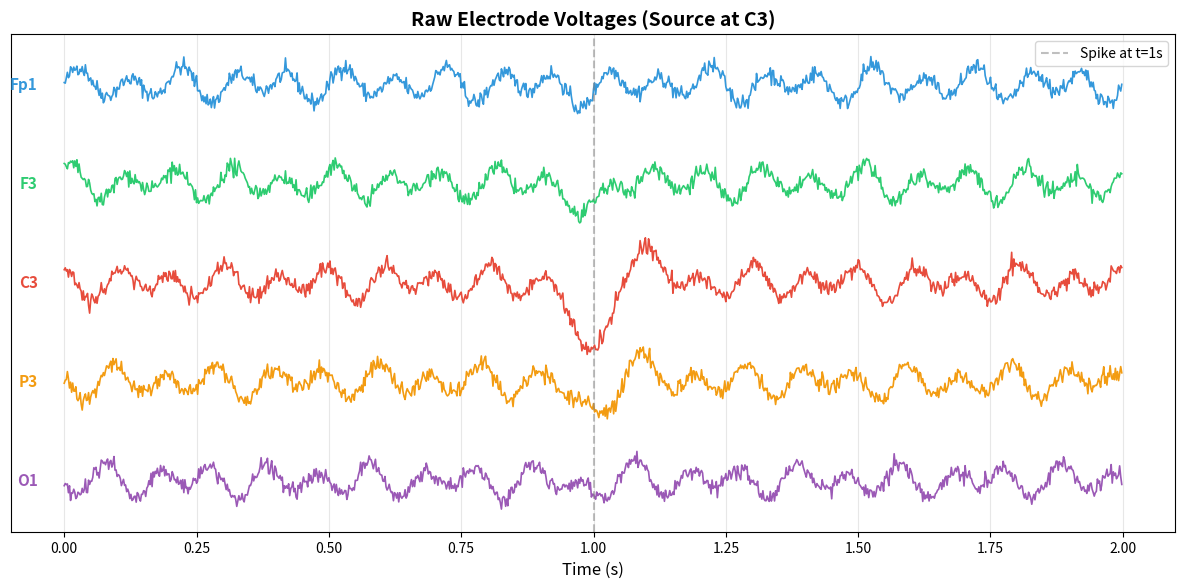
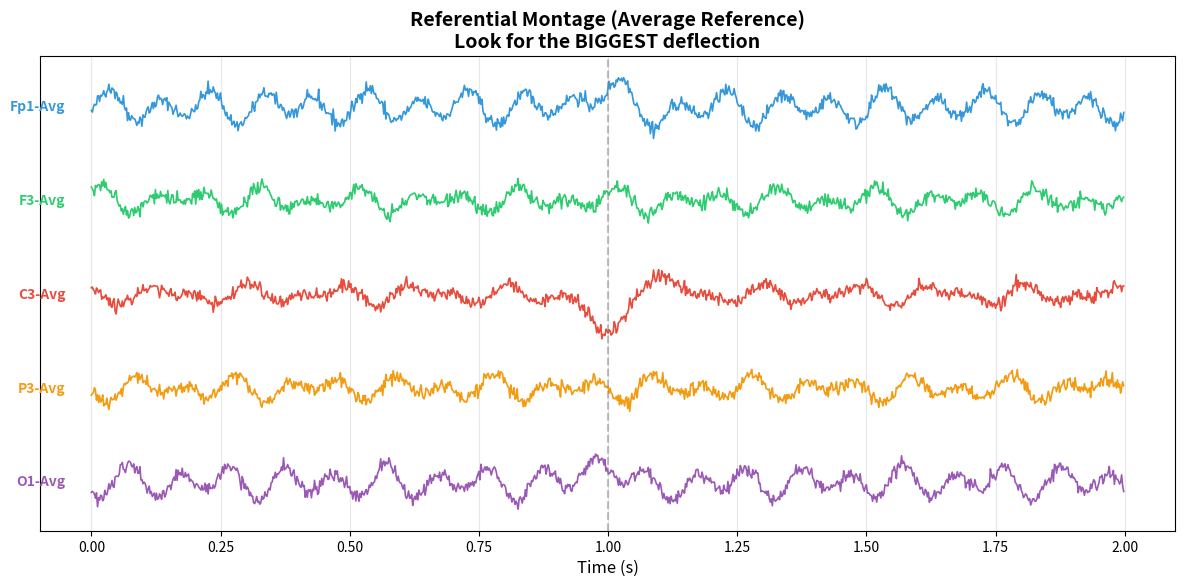
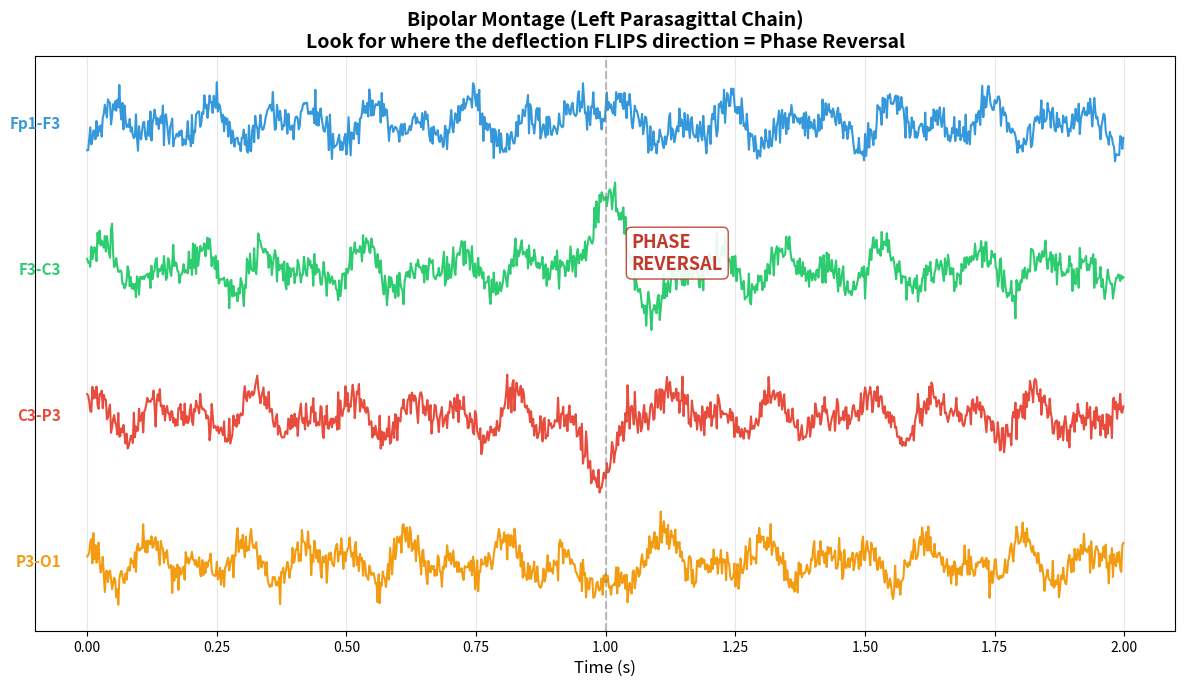
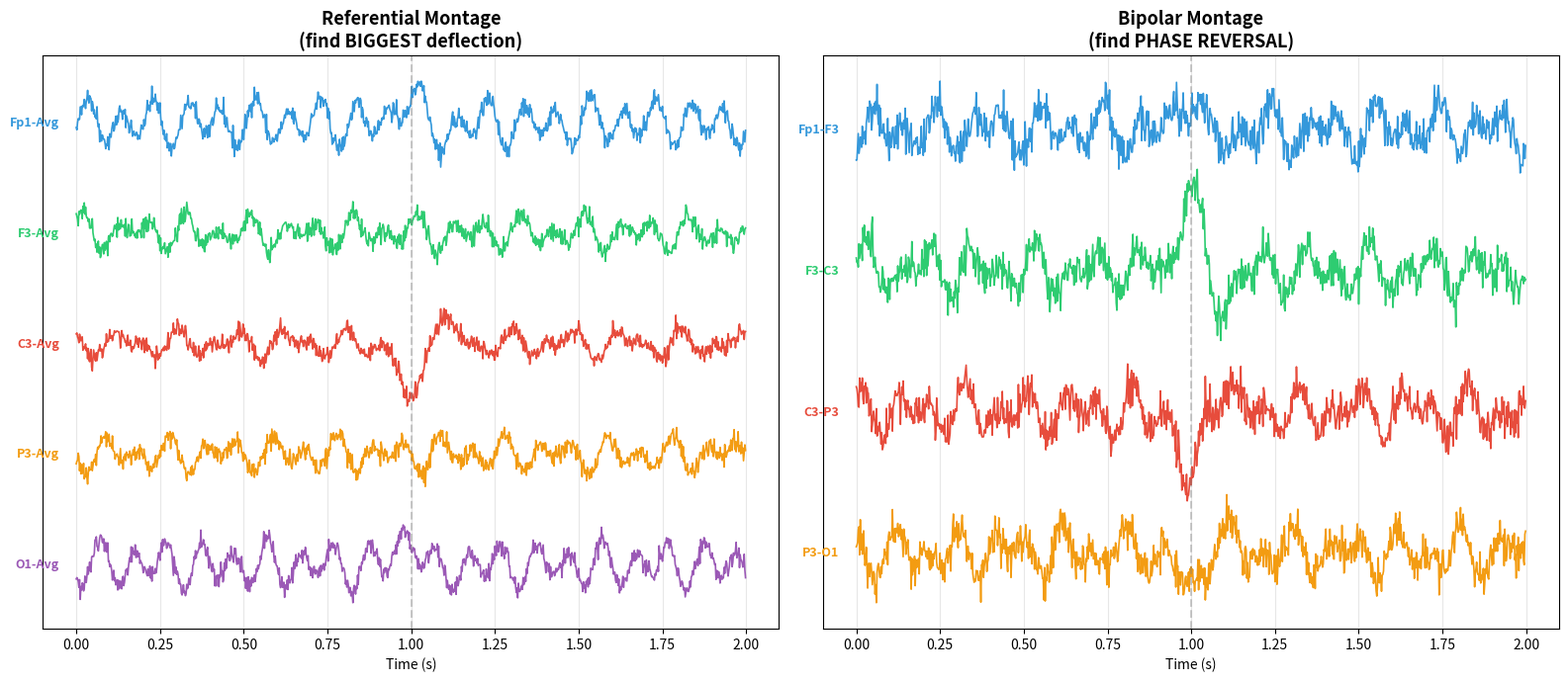

Python code for these plots, in order:
import numpy as np
import matplotlib.pyplot as plt
from scipy import signal
%matplotlib inline

plt.rcParams['figure.dpi'] = 120
plt.rcParams['figure.figsize'] = (12, 6)
plt.rcParams['axes.grid'] = True
plt.rcParams['grid.alpha'] = 0.3

# YOUR CODE HERE


# Simulate electrode voltages with a focal spike at C3
np.random.seed(42)
fs = 500  # Sampling rate
duration = 2  # seconds
t = np.arange(0, duration, 1/fs)
N = len(t)

electrodes = ['Fp1', 'F3', 'C3', 'P3', 'O1']
n_elec = len(electrodes)

def generate_electrode_voltages(source_idx, spike_time=1.0):
    """
    Generate voltage at each electrode.
    source_idx: index of the electrode closest to the spike source.
    """
    voltages = {}
    for i, name in enumerate(electrodes):
        # Background: alpha + theta + noise
        bg = (15 * np.sin(2*np.pi*10*t + i*0.7) +
              8 * np.sin(2*np.pi*6*t + i*1.3) +
              5 * np.random.randn(N))
        
        # Spike: Gaussian-windowed sharp transient at the source
        dist = abs(i - source_idx)
        spike = np.zeros(N)
        if dist <= 2:
            falloff = [1.0, 0.4, 0.1][dist]
            t_rel = t - spike_time
            spike_width = 0.03  # 30ms
            mask = np.abs(t_rel) < 0.15
            spike[mask] = (-120 * falloff * 
                          np.exp(-0.5 * (t_rel[mask]/spike_width)**2))
            # Slow after-wave
            spike[mask] += (40 * falloff * 
                           np.exp(-0.5 * ((t_rel[mask]-0.06)/0.05)**2))
        voltages[name] = bg + spike
    return voltages

# Generate with source at C3 (index 2)
source_idx = 2
voltages = generate_electrode_voltages(source_idx)

# Plot raw electrode voltages
fig, ax = plt.subplots(figsize=(12, 6))
offset = 0
colors = ['#3498db', '#2ecc71', '#e74c3c', '#f39c12', '#9b59b6']
for i, name in enumerate(electrodes):
    ax.plot(t, voltages[name] + offset, color=colors[i], linewidth=1.2)
    ax.text(-0.05, offset, name, fontsize=11, fontweight='bold',
            color=colors[i], ha='right', va='center')
    offset -= 120

ax.axvline(1.0, color='gray', linestyle='--', alpha=0.5, label='Spike at t=1s')
ax.set_xlabel('Time (s)', fontsize=12)
ax.set_title(f'Raw Electrode Voltages (Source at {electrodes[source_idx]})',
             fontsize=14, fontweight='bold')
ax.set_yticks([])
ax.legend()
plt.tight_layout()
plt.show()
print(f'Spike source is at electrode {electrodes[source_idx]}.')
print('Notice: C3 has the largest deflection, neighboring electrodes show smaller versions.')

# YOUR CODE HERE


# Referential montage: each electrode minus a common reference
# We use the average of all electrodes as reference (average reference)
avg_ref = np.mean([voltages[e] for e in electrodes], axis=0)

ref_montage = {}
for name in electrodes:
    ref_montage[name] = voltages[name] - avg_ref

# Plot referential montage
fig, ax = plt.subplots(figsize=(12, 6))
offset = 0
for i, name in enumerate(electrodes):
    ax.plot(t, ref_montage[name] + offset, color=colors[i], linewidth=1.2)
    ax.text(-0.05, offset, f'{name}-Avg', fontsize=10, fontweight='bold',
            color=colors[i], ha='right', va='center')
    offset -= 120

ax.axvline(1.0, color='gray', linestyle='--', alpha=0.5)
ax.set_xlabel('Time (s)', fontsize=12)
ax.set_title('Referential Montage (Average Reference)\nLook for the BIGGEST deflection',
             fontsize=14, fontweight='bold')
ax.set_yticks([])
plt.tight_layout()
plt.show()

print('In a referential montage, the electrode with the largest deflection')
print(f'is closest to the source. Here that is: {electrodes[source_idx]}')

# YOUR CODE HERE


# Bipolar montage: differences between adjacent electrodes
bipolar_channels = [
    ('Fp1', 'F3'), ('F3', 'C3'), ('C3', 'P3'), ('P3', 'O1')
]
bipolar_labels = [f'{a}-{b}' for a, b in bipolar_channels]
bipolar_colors = ['#3498db', '#2ecc71', '#e74c3c', '#f39c12']

bipolar_signals = []
for a, b in bipolar_channels:
    bipolar_signals.append(voltages[a] - voltages[b])

# Plot bipolar montage
fig, ax = plt.subplots(figsize=(12, 7))
offset = 0
for i, (label, sig) in enumerate(zip(bipolar_labels, bipolar_signals)):
    ax.plot(t, sig + offset, color=bipolar_colors[i], linewidth=1.5)
    ax.text(-0.05, offset, label, fontsize=11, fontweight='bold',
            color=bipolar_colors[i], ha='right', va='center')
    offset -= 120

# Mark the phase reversal
ax.axvline(1.0, color='gray', linestyle='--', alpha=0.5)

# Arrow showing phase reversal
ax.annotate('PHASE\nREVERSAL', xy=(1.05, -120), fontsize=13,
            fontweight='bold', color='#c0392b',
            bbox=dict(boxstyle='round,pad=0.3', facecolor='white',
                      edgecolor='#c0392b', alpha=0.9))

ax.set_xlabel('Time (s)', fontsize=12)
ax.set_title('Bipolar Montage (Left Parasagittal Chain)\n'
             'Look for where the deflection FLIPS direction = Phase Reversal',
             fontsize=14, fontweight='bold')
ax.set_yticks([])
plt.tight_layout()
plt.show()

print('F3-C3 deflects UP (because C3 is very negative, and we subtract it).')
print('C3-P3 deflects DOWN (because C3 is very negative, so the result is negative).')
print(f'The phase reversal between F3-C3 and C3-P3 localizes the source to: C3')

# YOUR CODE HERE


# Side by side comparison
fig, (ax1, ax2) = plt.subplots(1, 2, figsize=(16, 7))

# Referential
offset = 0
for i, name in enumerate(electrodes):
    ax1.plot(t, ref_montage[name] + offset, color=colors[i], linewidth=1.2)
    ax1.text(-0.05, offset, f'{name}-Avg', fontsize=9, fontweight='bold',
            color=colors[i], ha='right', va='center')
    offset -= 100
ax1.axvline(1.0, color='gray', linestyle='--', alpha=0.4)
ax1.set_title('Referential Montage\n(find BIGGEST deflection)', fontsize=13, fontweight='bold')
ax1.set_xlabel('Time (s)')
ax1.set_yticks([])

# Bipolar
offset = 0
for i, (label, sig) in enumerate(zip(bipolar_labels, bipolar_signals)):
    ax2.plot(t, sig + offset, color=bipolar_colors[i], linewidth=1.2)
    ax2.text(-0.05, offset, label, fontsize=9, fontweight='bold',
            color=bipolar_colors[i], ha='right', va='center')
    offset -= 100
ax2.axvline(1.0, color='gray', linestyle='--', alpha=0.4)
ax2.set_title('Bipolar Montage\n(find PHASE REVERSAL)', fontsize=13, fontweight='bold')
ax2.set_xlabel('Time (s)')
ax2.set_yticks([])

plt.tight_layout()
plt.show()

print(f'Both montages localize the source to: {electrodes[source_idx]}')

# YOUR CODE HERE


# EXERCISE 1: Move the source to P3
# ===================================
# 1. Call generate_electrode_voltages with source_idx=3 (P3)
# 2. Compute the bipolar montage channels
# 3. Plot the bipolar montage
# 4. Where does the phase reversal appear now?

# YOUR CODE HERE
new_source_idx = 3  # P3
# new_voltages = generate_electrode_voltages(new_source_idx)
# ... compute bipolar channels ...
# ... plot ...

# Hint: The phase reversal should appear between C3-P3 and P3-O1,
# since both channels share P3, which is now the source.

# EXERCISE 2: Source equidistant between two electrodes
# ====================================================
# When the source is exactly between F3 and C3, both electrodes
# see the same voltage spike. What happens to F3-C3?
#
# 1. Modify the voltage generation so F3 and C3 get the same spike amplitude
# 2. Compute and plot the bipolar montage
# 3. What happens to the F3-C3 channel? Why?

# YOUR CODE HERE

# Hint: If V(F3) = V(C3), then F3-C3 = 0.
# The spike DISAPPEARS in the channel where both electrodes are equidistant!
# This is called 'cancellation' -- a limitation of bipolar montages.
# The referential montage would still show the spike at both electrodes.

print('Double Banana Montage -- 4 Chains')
print('=' * 55)
chains = [
    ('Left parasagittal',  'Fp1-F3, F3-C3, C3-P3, P3-O1'),
    ('Right parasagittal', 'Fp2-F4, F4-C4, C4-P4, P4-O2'),
    ('Left temporal',      'Fp1-F7, F7-T3, T3-T5, T5-O1'),
    ('Right temporal',     'Fp2-F8, F8-T4, T4-T6, T6-O2'),
]
for name, deriv in chains:
    print(f'{name:<22} {deriv}')

# YOUR CODE HERE
